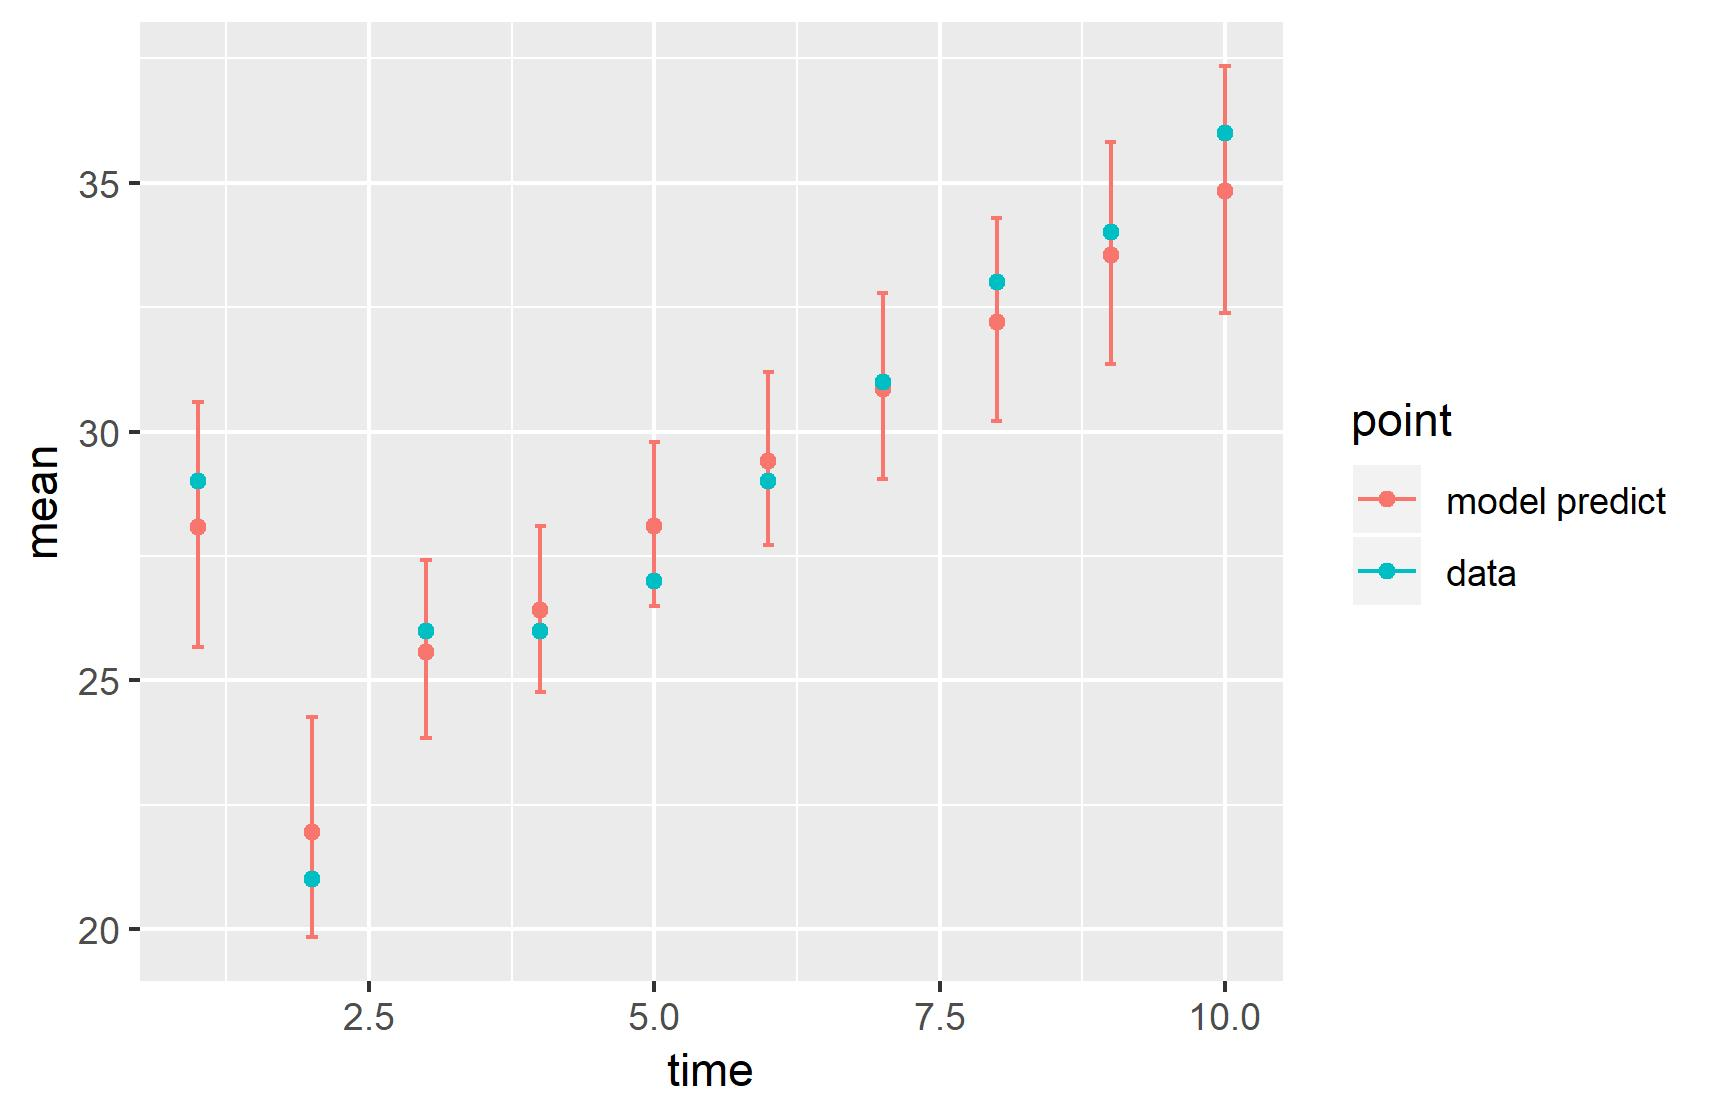

The table this chart was drawn from, first rows:
, point, mean, low, high, time
1, model predict, 28.09, 25.68, 30.59, 1
2, model predict, 21.96, 19.84, 24.27, 2
3, model predict, 25.58, 23.84, 27.41, 3
4, model predict, 26.42, 24.77, 28.1, 4
5, model predict, 28.09, 26.5, 29.79, 5
6, model predict, 29.41, 27.72, 31.2, 6
7, model predict, 30.86, 29.04, 32.77, 7
8, model predict, 32.21, 30.22, 34.28, 8
9, model predict, 33.55, 31.36, 35.82, 9
10, model predict, 34.83, 32.39, 37.35, 10
11, data, 29, 29, 29, 1
12, data, 21, 21, 21, 2
13, data, 26, 26, 26, 3
14, data, 26, 26, 26, 4
15, data, 27, 27, 27, 5
16, data, 29, 29, 29, 6
17, data, 31, 31, 31, 7
18, data, 33, 33, 33, 8
19, data, 34, 34, 34, 9
20, data, 36, 36, 36, 10
